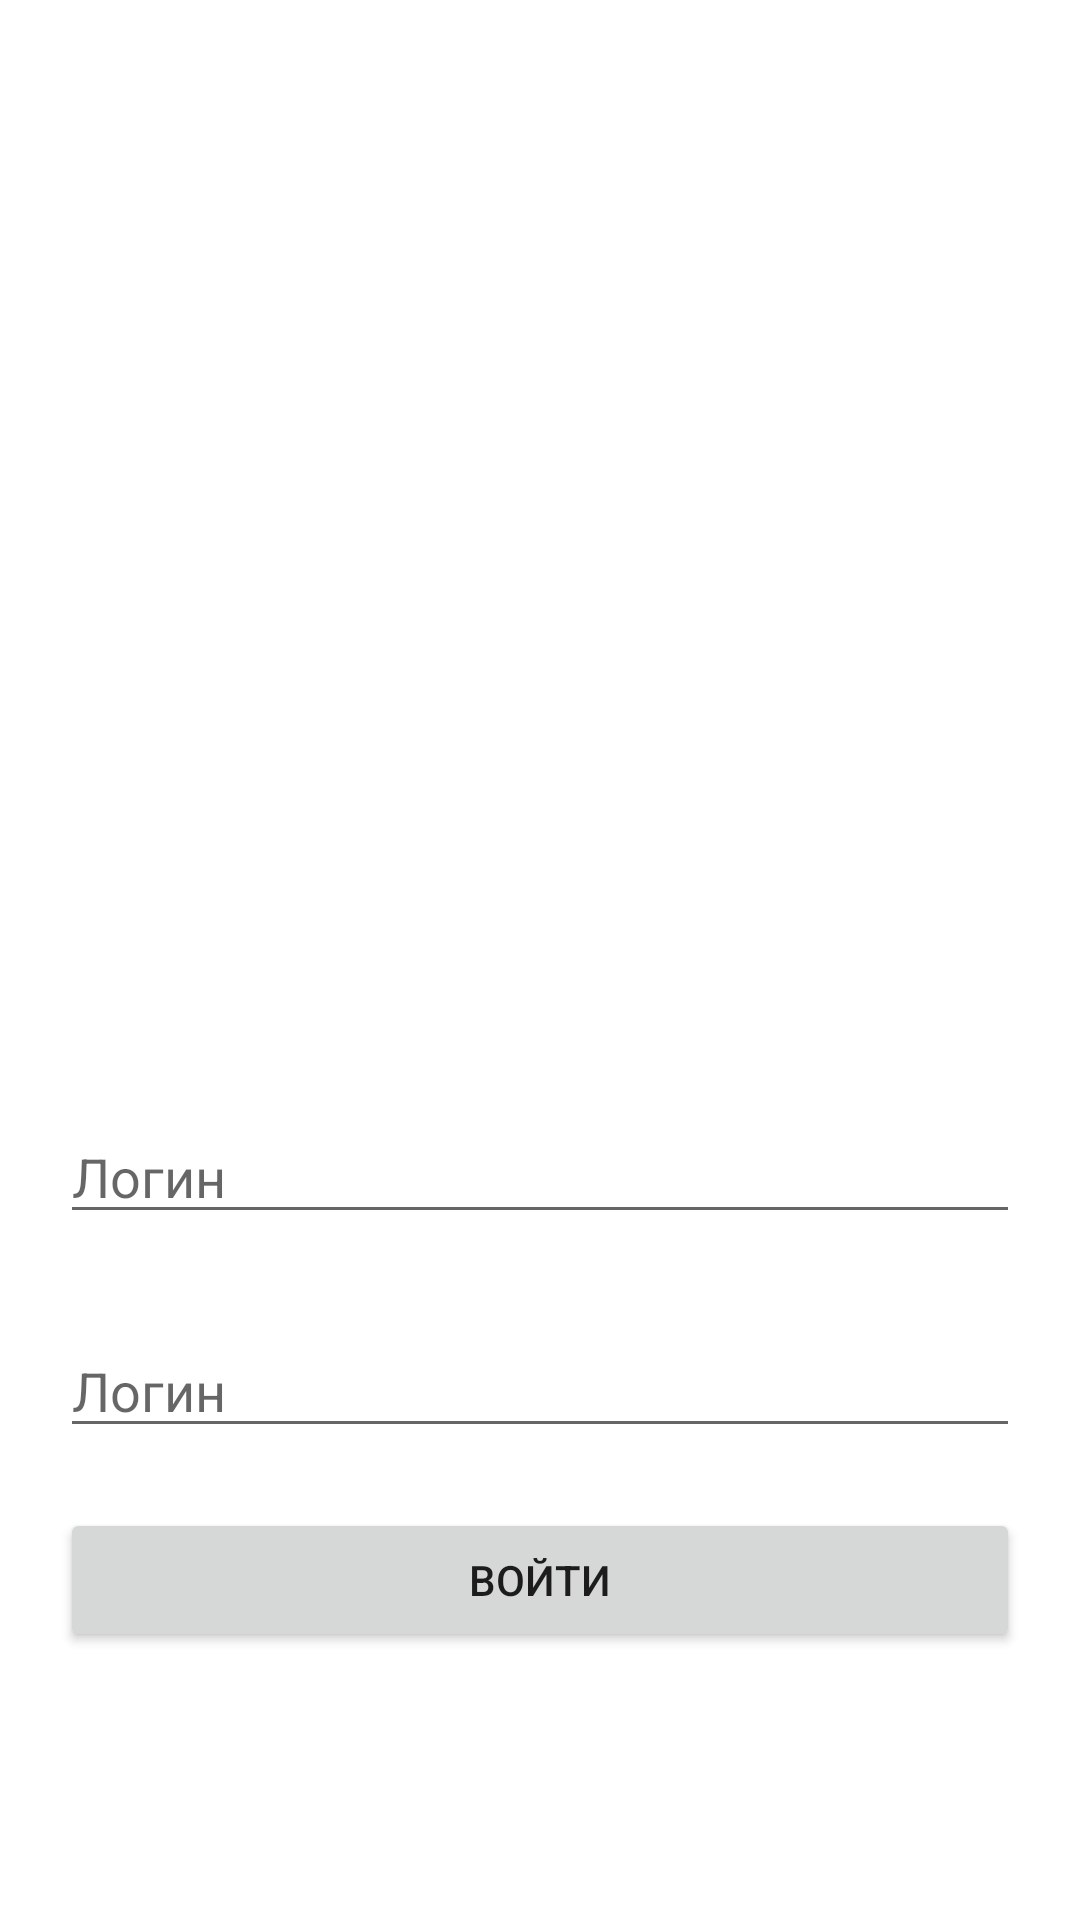

Here is an Android app screen rendered from its layout file. Give the layout XML and the strings, colors and styles it references.
<!-- AndroidManifest.xml: application theme Theme.SkyWebProAndroidApp -->
<!-- res/layout/fragment_auth.xml -->
<?xml version="1.0" encoding="utf-8"?>
<RelativeLayout xmlns:android="http://schemas.android.com/apk/res/android"
    android:layout_width="match_parent"
    android:layout_height="match_parent"
    android:orientation="vertical">



    <ImageView
        android:id="@+id/login_logo"
        android:layout_width="200dp"
        android:layout_height="200dp"
        android:src="@drawable/logo"
        android:layout_centerHorizontal="true"
        android:layout_marginTop="150dp"/>


    <LinearLayout
        android:layout_below="@+id/login_logo"
        android:layout_width="match_parent"
        android:layout_height="wrap_content"
        android:layout_centerInParent="true"
        android:padding="20sp"
        android:orientation="vertical">


        <androidx.appcompat.widget.AppCompatEditText
            android:id="@+id/login"
            android:layout_width="match_parent"
            android:layout_height="wrap_content"
            android:hint="Логин"
            android:textColor="@color/black"
            android:inputType="textEmailAddress"/>


        <androidx.appcompat.widget.AppCompatEditText
            android:id="@+id/password"
            android:layout_width="match_parent"
            android:layout_height="wrap_content"
            android:hint="Логин"
            android:textColor="@color/black"
            android:inputType="textPassword"
            android:layout_marginTop="30sp"/>



        <Button
            android:id="@+id/loginBtn"
            android:layout_width="match_parent"
            android:layout_height="wrap_content"
            android:layout_gravity="center"
            android:layout_marginTop="20dp"
            android:text="Войти"/>

    </LinearLayout>


</RelativeLayout>
<!-- resources referenced by this layout -->
<resources>
  <style name="Theme.SkyWebProAndroidApp" parent="Theme.MaterialComponents.DayNight.DarkActionBar">
          
          <item name="colorPrimary">@color/purple_500</item>
          <item name="colorPrimaryVariant">@color/purple_700</item>
          <item name="colorOnPrimary">@color/white</item>
          
          <item name="colorSecondary">@color/teal_200</item>
          <item name="colorSecondaryVariant">@color/teal_700</item>
          <item name="colorOnSecondary">@color/black</item>
          
          <item name="android:statusBarColor" tools:targetApi="l">?attr/colorPrimaryVariant</item>
          
      </style>
  <!-- not gathered from this repository: default colours our renderer supplied (Android Studio template values) -->
  <color name="purple_500">#FF6200EE</color>
  <color name="purple_700">#FF3700B3</color>
  <color name="teal_200">#FF03DAC5</color>
  <color name="teal_700">#FF018786</color>
  <color name="black">#FF000000</color>
  <color name="white">#FFFFFFFF</color>
</resources>
